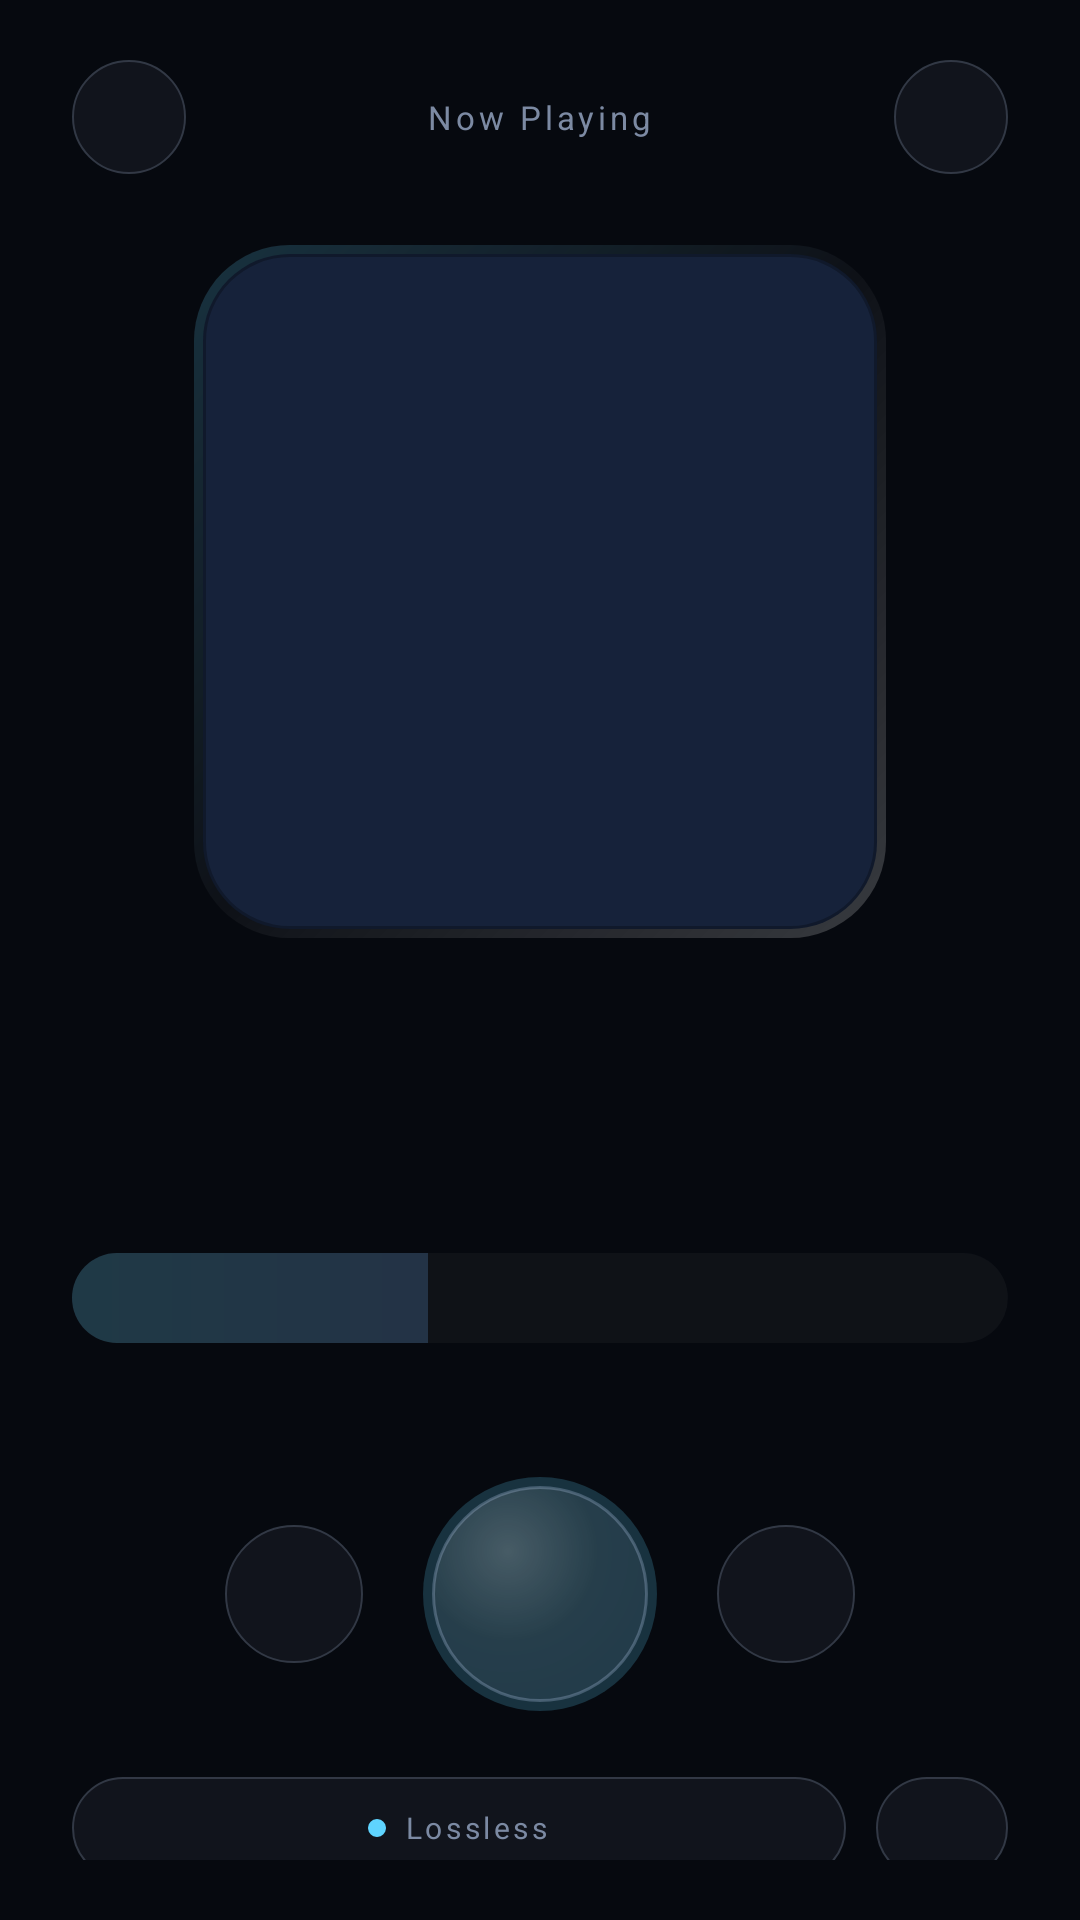

The Android layout XML behind this screen, and the referenced resources:
<!-- AndroidManifest.xml: activity theme Theme.LiquidGlass.NowPlaying -->
<!-- res/layout/activity_now_playing.xml -->
<?xml version="1.0" encoding="utf-8"?>
<androidx.constraintlayout.widget.ConstraintLayout
    xmlns:android="http://schemas.android.com/apk/res/android"
    xmlns:app="http://schemas.android.com/apk/res-auto"
    xmlns:tools="http://schemas.android.com/tools"
    android:layout_width="match_parent"
    android:layout_height="match_parent"
    android:background="@color/abyss"
    android:paddingStart="24dp"
    android:paddingEnd="24dp"
    android:paddingTop="20dp"
    android:paddingBottom="20dp">

    
    <ImageView
        android:id="@+id/btnBack"
        android:layout_width="38dp"
        android:layout_height="38dp"
        android:background="@drawable/bg_glass_card"
        android:padding="9dp"
        android:src="@drawable/ic_back"
        app:tint="@color/ink"
        app:layout_constraintTop_toTopOf="parent"
        app:layout_constraintStart_toStartOf="parent" />

    <TextView
        android:id="@+id/nowPlayingLabel"
        style="@style/Text.Eyebrow"
        android:layout_width="wrap_content"
        android:layout_height="wrap_content"
        android:text="@string/now_playing"
        app:layout_constraintTop_toTopOf="@id/btnBack"
        app:layout_constraintBottom_toBottomOf="@id/btnBack"
        app:layout_constraintStart_toStartOf="parent"
        app:layout_constraintEnd_toEndOf="parent" />

    <ImageView
        android:id="@+id/btnMore"
        android:layout_width="38dp"
        android:layout_height="38dp"
        android:background="@drawable/bg_glass_card"
        android:padding="9dp"
        android:src="@drawable/ic_more"
        app:tint="@color/ink"
        app:layout_constraintTop_toTopOf="parent"
        app:layout_constraintEnd_toEndOf="parent" />

    
    <FrameLayout
        android:id="@+id/coverFrame"
        android:layout_width="0dp"
        android:layout_height="0dp"
        android:layout_marginTop="36dp"
        android:background="@drawable/bg_cover_frame"
        android:padding="4dp"
        app:layout_constraintTop_toBottomOf="@id/btnBack"
        app:layout_constraintStart_toStartOf="parent"
        app:layout_constraintEnd_toEndOf="parent"
        app:layout_constraintWidth_percent="0.74"
        app:layout_constraintDimensionRatio="1:1"
        app:layout_constraintBottom_toTopOf="@id/trackTitle"
        app:layout_constraintVertical_chainStyle="packed">

        <com.google.android.material.imageview.ShapeableImageView
            android:id="@+id/albumArt"
            android:layout_width="match_parent"
            android:layout_height="match_parent"
            android:scaleType="centerCrop"
            android:background="@color/steel_light"
            app:shapeAppearanceOverlay="@style/CoverImageShape"
            tools:src="@drawable/ic_album" />

    </FrameLayout>

    <TextView
        android:id="@+id/trackTitle"
        android:layout_width="0dp"
        android:layout_height="wrap_content"
        android:layout_marginTop="26dp"
        
        android:gravity="center"
        android:textColor="@color/ink_bright"
        android:textSize="21sp"
        android:textStyle="normal"
        tools:text="505"
        app:layout_constraintTop_toBottomOf="@id/coverFrame"
        app:layout_constraintStart_toStartOf="parent"
        app:layout_constraintEnd_toEndOf="parent"
        app:layout_constraintBottom_toTopOf="@id/trackArtist" />

    <TextView
        android:id="@+id/trackArtist"
        style="@style/Text.Subtitle"
        android:layout_width="0dp"
        android:layout_height="wrap_content"
        android:layout_marginTop="6dp"
        android:gravity="center"
        android:textSize="13.5sp"
        tools:text="Arctic Monkeys · Favourite Worst Nightmare"
        app:layout_constraintTop_toBottomOf="@id/trackTitle"
        app:layout_constraintStart_toStartOf="parent"
        app:layout_constraintEnd_toEndOf="parent"
        app:layout_constraintBottom_toTopOf="@id/progressZone" />

    
    <LinearLayout
        android:id="@+id/progressZone"
        android:layout_width="0dp"
        android:layout_height="wrap_content"
        android:layout_marginTop="26dp"
        android:orientation="vertical"
        app:layout_constraintTop_toBottomOf="@id/trackArtist"
        app:layout_constraintStart_toStartOf="parent"
        app:layout_constraintEnd_toEndOf="parent"
        app:layout_constraintBottom_toTopOf="@id/controls">

        <ProgressBar
            android:id="@+id/waveProgress"
            style="?android:attr/progressBarStyleHorizontal"
            android:layout_width="match_parent"
            android:layout_height="30dp"
            android:max="1000"
            android:progress="380"
            android:progressDrawable="@drawable/progress_wave" />

        <LinearLayout
            android:layout_width="match_parent"
            android:layout_height="wrap_content"
            android:layout_marginTop="8dp"
            android:orientation="horizontal">

            <TextView
                android:id="@+id/timeElapsed"
                style="@style/Text.Subtitle"
                android:layout_width="0dp"
                android:layout_height="wrap_content"
                android:layout_weight="1"
                android:textSize="11sp"
                tools:text="1:42" />

            <TextView
                android:id="@+id/timeTotal"
                style="@style/Text.Subtitle"
                android:layout_width="0dp"
                android:layout_height="wrap_content"
                android:layout_weight="1"
                android:gravity="end"
                android:textSize="11sp"
                tools:text="4:13" />

        </LinearLayout>

    </LinearLayout>

    
    <LinearLayout
        android:id="@+id/controls"
        android:layout_width="0dp"
        android:layout_height="wrap_content"
        android:layout_marginTop="22dp"
        android:gravity="center"
        android:orientation="horizontal"
        app:layout_constraintTop_toBottomOf="@id/progressZone"
        app:layout_constraintStart_toStartOf="parent"
        app:layout_constraintEnd_toEndOf="parent"
        app:layout_constraintBottom_toTopOf="@id/bottomRow">

        <ImageView
            android:id="@+id/btnShuffle"
            android:layout_width="30dp"
            android:layout_height="30dp"
            android:layout_marginEnd="18dp"
            android:padding="4dp"
            android:src="@drawable/ic_shuffle"
            app:tint="@color/ink_dim" />

        <ImageView
            android:id="@+id/btnPrev"
            android:layout_width="46dp"
            android:layout_height="46dp"
            android:background="@drawable/bg_glass_card"
            android:padding="12dp"
            android:src="@drawable/ic_prev"
            app:tint="@color/ink" />

        <FrameLayout
            android:id="@+id/btnPlayPause"
            android:layout_width="78dp"
            android:layout_height="78dp"
            android:layout_marginStart="20dp"
            android:layout_marginEnd="20dp"
            android:background="@drawable/bg_play_orb">

            <ImageView
                android:layout_width="28dp"
                android:layout_height="28dp"
                android:layout_gravity="center"
                android:src="@drawable/ic_play"
                app:tint="@color/ink_bright" />

        </FrameLayout>

        <ImageView
            android:id="@+id/btnNext"
            android:layout_width="46dp"
            android:layout_height="46dp"
            android:background="@drawable/bg_glass_card"
            android:padding="12dp"
            android:src="@drawable/ic_next"
            app:tint="@color/ink" />

        <ImageView
            android:id="@+id/btnRepeat"
            android:layout_width="30dp"
            android:layout_height="30dp"
            android:layout_marginStart="18dp"
            android:padding="4dp"
            android:src="@drawable/ic_repeat"
            app:tint="@color/ink_dim" />

    </LinearLayout>

    
    <LinearLayout
        android:id="@+id/bottomRow"
        android:layout_width="0dp"
        android:layout_height="wrap_content"
        android:layout_marginTop="22dp"
        android:layout_marginBottom="6dp"
        android:gravity="center_vertical"
        android:orientation="horizontal"
        app:layout_constraintTop_toBottomOf="@id/controls"
        app:layout_constraintStart_toStartOf="parent"
        app:layout_constraintEnd_toEndOf="parent"
        app:layout_constraintBottom_toBottomOf="parent">

        <LinearLayout
            android:layout_width="0dp"
            android:layout_height="34dp"
            android:layout_weight="1"
            android:background="@drawable/bg_glass_card"
            android:gravity="center"
            android:orientation="horizontal">

            <View
                android:layout_width="6dp"
                android:layout_height="6dp"
                android:layout_marginEnd="6dp"
                android:background="@drawable/dot_glow" />

            <TextView
                style="@style/Text.Eyebrow"
                android:layout_width="wrap_content"
                android:layout_height="wrap_content"
                android:textSize="10sp"
                android:text="@string/lossless_badge" />

        </LinearLayout>

        <View
            android:layout_width="10dp"
            android:layout_height="1dp" />

        <LinearLayout
            android:id="@+id/btnFavorite"
            android:layout_width="44dp"
            android:layout_height="34dp"
            android:background="@drawable/bg_glass_card"
            android:gravity="center"
            android:orientation="horizontal">

            <ImageView
                android:layout_width="16dp"
                android:layout_height="16dp"
                android:src="@drawable/ic_heart"
                app:tint="@color/neon_violet" />

        </LinearLayout>

    </LinearLayout>

</androidx.constraintlayout.widget.ConstraintLayout>
<!-- resources referenced by this layout -->
<resources>
  <color name="abyss">#06090F</color>
  <color name="ink">#CDD8EA</color>
  <color name="ink_bright">#EEF2FB</color>
  <color name="ink_dim">#7C8AA3</color>
  <color name="neon_violet">#9A7BFF</color>
  <color name="steel_light">#16223A</color>
  <!-- drawable dot_glow (drawable) -->
  <shape xmlns:android="http://schemas.android.com/apk/res/android" android:shape="oval">
      <solid android:color="@color/neon_cyan" />
  </shape>
  <!-- drawable ic_back (drawable) -->
  <vector xmlns:android="http://schemas.android.com/apk/res/android"
      android:width="24dp" android:height="24dp" android:viewportWidth="24" android:viewportHeight="24">
      <path android:fillColor="#FFFFFF" android:path="M20,11H7.83l5.59,-5.59L12,4l-8,8 8,8 1.41,-1.41L7.83,13H20v-2z"/>
  </vector>
  <!-- drawable ic_heart (drawable) -->
  <vector xmlns:android="http://schemas.android.com/apk/res/android"
      android:width="24dp" android:height="24dp" android:viewportWidth="24" android:viewportHeight="24">
      <path android:fillColor="#FFFFFF" android:path="M12,21.35l-1.45,-1.32C5.4,15.36 2,12.27 2,8.5 2,5.41 4.42,3 7.5,3c1.74,0 3.41,0.81 4.5,2.08C13.09,3.81 14.76,3 16.5,3 19.58,3 22,5.41 22,8.5c0,3.77 -3.4,6.86 -8.55,11.53L12,21.35z"/>
  </vector>
  <!-- drawable ic_next (drawable) -->
  <vector xmlns:android="http://schemas.android.com/apk/res/android"
      android:width="24dp" android:height="24dp" android:viewportWidth="24" android:viewportHeight="24">
      <path android:fillColor="#FFFFFF" android:path="M16,6h2v12h-2V6zM6,6l8.5,6L6,18V6z"/>
  </vector>
  <!-- drawable ic_play (drawable) -->
  <vector xmlns:android="http://schemas.android.com/apk/res/android"
      android:width="24dp" android:height="24dp" android:viewportWidth="24" android:viewportHeight="24">
      <path android:fillColor="#FFFFFF" android:path="M8,5v14l11,-7z"/>
  </vector>
  <!-- drawable ic_prev (drawable) -->
  <vector xmlns:android="http://schemas.android.com/apk/res/android"
      android:width="24dp" android:height="24dp" android:viewportWidth="24" android:viewportHeight="24">
      <path android:fillColor="#FFFFFF" android:path="M6,6h2v12H6V6zM18,6v12l-8.5,-6z"/>
  </vector>
  <!-- drawable ic_repeat (drawable) -->
  <vector xmlns:android="http://schemas.android.com/apk/res/android"
      android:width="24dp" android:height="24dp" android:viewportWidth="24" android:viewportHeight="24">
      <path android:fillColor="#FFFFFF" android:path="M7,7h10v3l4,-4 -4,-4v3H5v6h2V7zM17,17H7v-3l-4,4 4,4v-3h12v-6h-2v4z"/>
  </vector>
  <string name="lossless_badge">Lossless</string>
  <string name="now_playing">Now Playing</string>
  <style name="CoverImageShape" parent="">
          <item name="cornerSize">28dp</item>
      </style>
  <style name="Text.Eyebrow" parent="android:TextAppearance">
          <item name="android:textSize">11sp</item>
          <item name="android:letterSpacing">0.12</item>
          <item name="android:textColor">@color/ink_dim</item>
      </style>
  <style name="Text.Subtitle" parent="android:TextAppearance">
          <item name="android:textSize">13sp</item>
          <item name="android:textColor">@color/ink_dim</item>
      </style>
  <style name="Theme.LiquidGlass.NowPlaying" parent="Theme.LiquidGlass">
          <item name="android:windowIsTranslucent">false</item>
          <item name="android:windowAnimationStyle">@style/Anim.NowPlaying</item>
      </style>
  <color name="neon_cyan_soft">#335FD4FF</color>
  <color name="steel">#10192B</color>
  <color name="glass_fill">#0FB4C8E6</color>
  <color name="glass_edge">#2EC8DCFF</color>
  <color name="glass_edge_bright">#40C8DCFF</color>
  <color name="neon_cyan">#5FD4FF</color>
  <color name="neon_violet_soft">#339A7BFF</color>
  <style name="Anim.NowPlaying" parent="android:Animation.Activity">
          <item name="android:activityOpenEnterAnimation">@anim/slide_up_in</item>
          <item name="android:activityCloseExitAnimation">@anim/slide_down_out</item>
      </style>
</resources>
